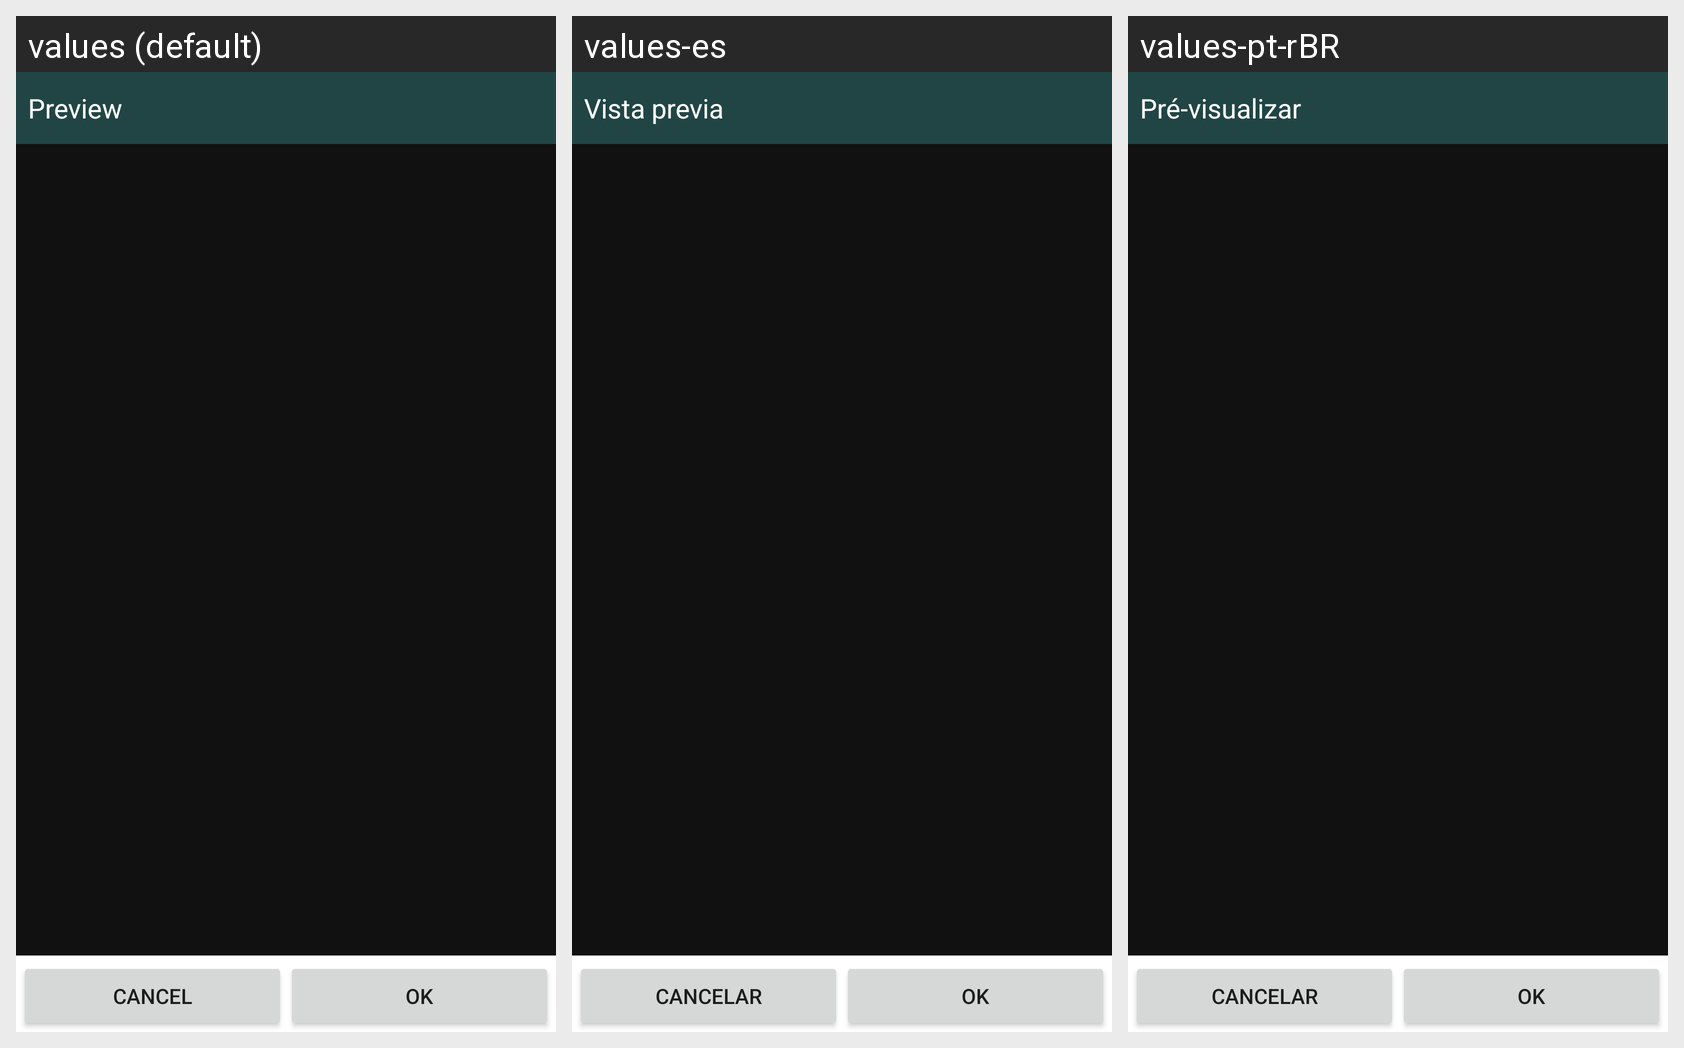

Translations of the strings shown on this Android screen, per locale in the grid:
Android screen res/layout/image_preview.xml rendered under 3 locales, left to right: values (default), values-es, values-pt-rBR. Device: Nexus 5 (rendered at 1080×1920; each locale shown at half size, 540×960, under a caption strip naming it); theme Theme.App.
Strings drawn on this screen, with the default value and each locale's value (text and hints the layout hard-codes, and strings that could not be matched under every locale, appear in the picture but are not listed):

preview_msg
  values: Preview
  values-es: Vista previa
  values-pt-rBR: Pré-visualizar

cancel
  values: Cancel
  values-es: Cancelar
  values-pt-rBR: Cancelar

ok
  values: OK
  values-es: OK
  values-pt-rBR: OK
